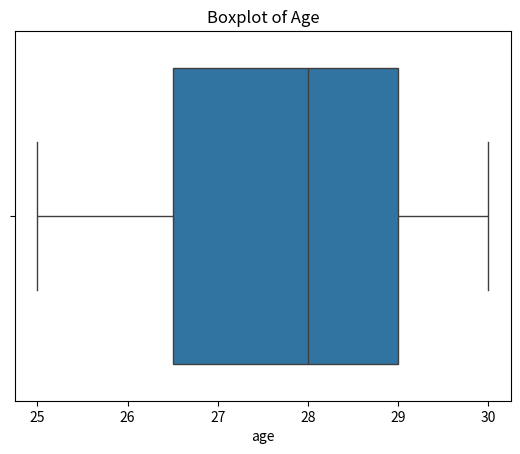
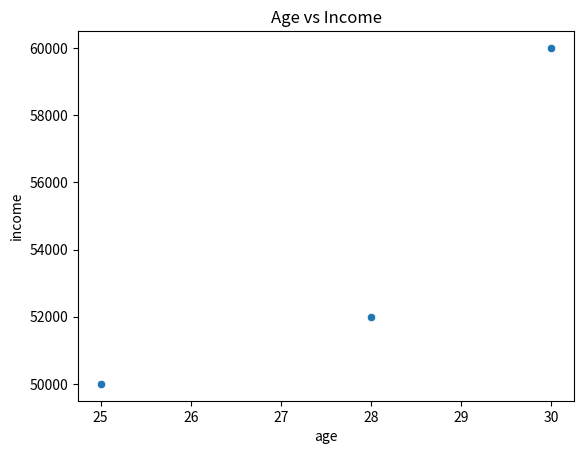

Here is the Python script that generated these plots, in order:
import pandas as pd
import seaborn as sns
import matplotlib.pyplot as plt

data = {
    'name': ['Alice', 'Bob', 'Charlie', 'David', 'Eva'],
    'age': [25, 30, None, 45, 28],
    'income': [50000, 60000, 55000, None, 52000]
}
df = pd.DataFrame(data)

# Cleaning
df['age'].fillna(df['age'].mean(), inplace=True)
df.dropna(subset=['income'], inplace=True)

# EDA: Summary and visuals
print("Summary Statistics:\n", df.describe())

sns.boxplot(x='age', data=df)
plt.title("Boxplot of Age")
plt.show()

sns.scatterplot(x='age', y='income', data=df)
plt.title("Age vs Income")
plt.show()
